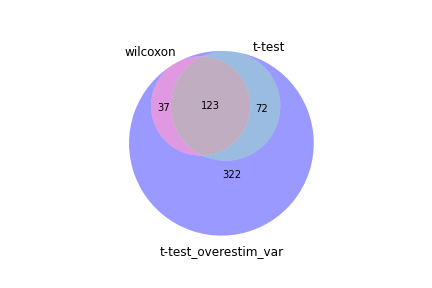

Source data for this figure (header and first rows):
wilcoxon, t-test, t-test_overestim_var
Tmsb4x, Tmsb10, Tmsb4x
Tmsb10, H2-D1, H2-D1
S100a13, S100a13, S100a13
H2-D1, Tmsb4x, Tmsb10
S100a11, S100a11, Myl6
Myl6, Fxyd5, S100a11
B2m, B2m, B2m
S100a6, Myl6, Cd52
Fxyd5, Cd3d, S100a10
S100a10, Cd52, Sh3bgrl3
Sh3bgrl3, Pglyrp1, Fxyd5
Cd52, Rac2, Rac2
Rac2, Sh3bgrl3, Cd3d
Cd3d, S100a6, Pglyrp1
Pglyrp1, Cd3g, S100a6
Cd3g, Arpc3, Cd3g
Abracl, S100a10, Tpt1
Arpc3, Ptprcap, Abracl
Tpt1, H2-T23, H2-Q7
Ptprcap, H2-Q7, H2-K1
Oaz1, Srgn, Srgn
H2-Q7, H2-K1, Ptprcap
Crip1, Tpt1, Arpc5
Arpc1b, Gimap6, Ms4a4b
Ms4a4b, Cxcr6, Dap
H2-K1, Abracl, Gimap6
Ctsd, Arpc1b, Arpc3
Arpc5, Arpc5, H2-T23
Gm8369, Dap, Ctsd
Gmfg, Tspo, Arpc1b
Ubl5, Gmfg, Gmfg
Atp5e, Ctsd, Ptpn18
Tspo, Ms4a4b, Oaz1
Ptpn18, Coro1a, Coro1a
Srgn, Oaz1, Tspo
Gimap6, Uqcrh, Cxcr6
Uqcrh, Laptm5, Ccl5
H2-T23, Tspoap1, Pfn1
Arhgdib, Padi2, Ifi27l2a
Dap, Ccl5, Laptm5
Serf2, Ptpn18, Lsp1
Laptm5, Map1lc3b, Crip1
Ifi27l2a, Arl6ip5, Gm8369
Coro1a, Atp5e, Uqcrh
Lsp1, Ube2g2, Atp5e
Map1lc3b, Pfn1, Map1lc3b
Arl6ip5, Ifi27l2a, Tmem50a
Tle5, Cd53, Calm1
Shisa5, 1110008P14Rik, Arl6ip5
Ndufb7, Hcst, Btg1
Cxcr6, Fau, Tle5
Dnajc15, Trim12a, Serf2
Tmem50a, Tmem50a, Hcst
Cox6c, Ndufa1, Ube2g2
Pomp, Ndufb7, Fau
Cyba, Ubl5, Cox6c
Cap1, Cox6c, Ubl5
Cd53, Tle5, mt-Co3
S100a4, Mrm1, Cd53
Calm1, Gimap3, Tprgl
... 494 more rows
